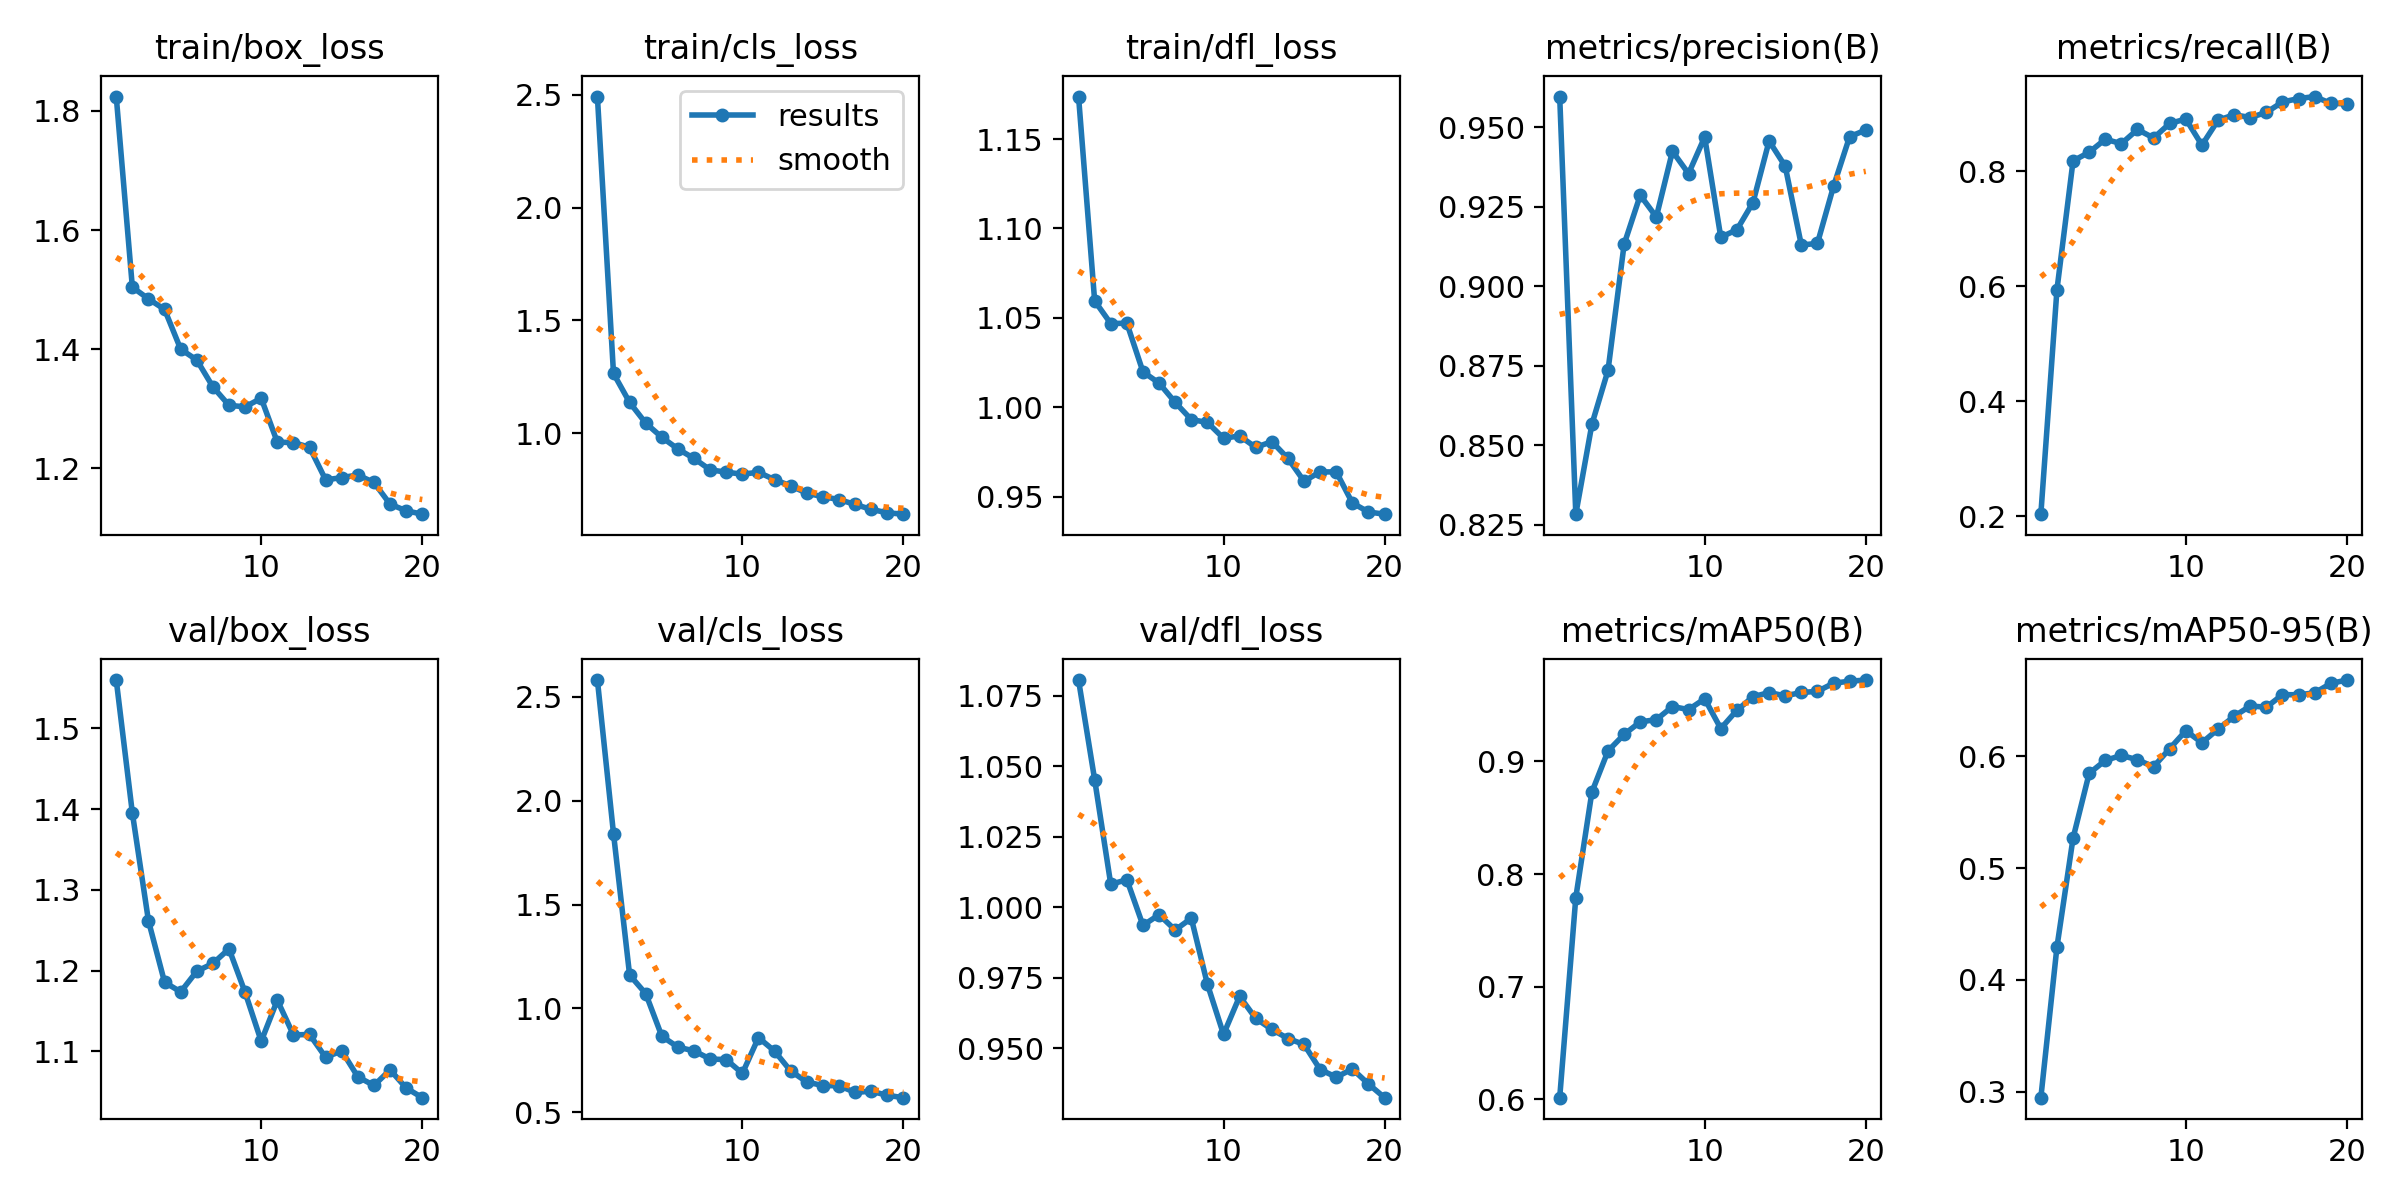

Values plotted in this chart, from the file beside it:
epoch, train/box_loss, train/cls_loss, train/dfl_loss, metrics/precision(B), metrics/recall(B), metrics/mAP50(B), metrics/mAP50-95(B), val/box_loss, val/cls_loss, val/dfl_loss, lr/pg0, lr/pg1, lr/pg2
1, 1.824, 2.493, 1.174, 0.9596, 0.2034, 0.6013, 0.2947, 1.56, 2.581, 1.081, 0.0006512, 0.0006512, 0.0006512
2, 1.504, 1.265, 1.06, 0.8283, 0.594, 0.7791, 0.4294, 1.395, 1.841, 1.045, 0.001253, 0.001253, 0.001253
3, 1.484, 1.137, 1.047, 0.8566, 0.818, 0.8729, 0.5268, 1.262, 1.161, 1.008, 0.001788, 0.001788, 0.001788
4, 1.467, 1.045, 1.047, 0.8735, 0.833, 0.9093, 0.5847, 1.186, 1.071, 1.01, 0.001703, 0.001703, 0.001703
5, 1.4, 0.9822, 1.02, 0.9132, 0.8556, 0.924, 0.5962, 1.174, 0.866, 0.9935, 0.001604, 0.001604, 0.001604
6, 1.382, 0.9302, 1.014, 0.9286, 0.848, 0.9352, 0.6007, 1.199, 0.8132, 0.9973, 0.001505, 0.001505, 0.001505
7, 1.337, 0.8881, 1.003, 0.9217, 0.8726, 0.9372, 0.5968, 1.209, 0.7954, 0.9919, 0.001406, 0.001406, 0.001406
8, 1.306, 0.8377, 0.9931, 0.9424, 0.8579, 0.9488, 0.5906, 1.227, 0.7561, 0.9961, 0.001307, 0.001307, 0.001307
9, 1.303, 0.8274, 0.9915, 0.9354, 0.8831, 0.9461, 0.6068, 1.173, 0.7533, 0.9727, 0.001208, 0.001208, 0.001208
10, 1.318, 0.8184, 0.9827, 0.9469, 0.8908, 0.9557, 0.6228, 1.113, 0.687, 0.9549, 0.001109, 0.001109, 0.001109
11, 1.244, 0.827, 0.9839, 0.9154, 0.8454, 0.9292, 0.6121, 1.163, 0.8592, 0.9684, 0.00101, 0.00101, 0.00101
12, 1.243, 0.794, 0.9775, 0.9177, 0.8887, 0.9455, 0.6242, 1.121, 0.7941, 0.9605, 0.000911, 0.000911, 0.000911
13, 1.235, 0.7667, 0.9808, 0.9263, 0.8983, 0.9575, 0.6357, 1.121, 0.6985, 0.9567, 0.000812, 0.000812, 0.000812
14, 1.181, 0.7342, 0.9714, 0.9456, 0.8934, 0.9612, 0.6449, 1.093, 0.6455, 0.9534, 0.000713, 0.000713, 0.000713
15, 1.184, 0.7185, 0.9586, 0.9377, 0.9023, 0.9583, 0.6438, 1.101, 0.6282, 0.9513, 0.000614, 0.000614, 0.000614
16, 1.189, 0.706, 0.9638, 0.9129, 0.9204, 0.9613, 0.655, 1.069, 0.6275, 0.9424, 0.000515, 0.000515, 0.000515
17, 1.176, 0.6842, 0.9638, 0.9134, 0.9264, 0.9623, 0.655, 1.058, 0.5955, 0.9397, 0.000416, 0.000416, 0.000416
18, 1.14, 0.6624, 0.9464, 0.9314, 0.9299, 0.9695, 0.6566, 1.077, 0.6011, 0.9426, 0.000317, 0.000317, 0.000317
19, 1.129, 0.6472, 0.9414, 0.947, 0.9181, 0.9713, 0.6652, 1.055, 0.5813, 0.9373, 0.000218, 0.000218, 0.000218
20, 1.123, 0.6411, 0.9402, 0.949, 0.9173, 0.9723, 0.6681, 1.043, 0.57, 0.9324, 0.000119, 0.000119, 0.000119
